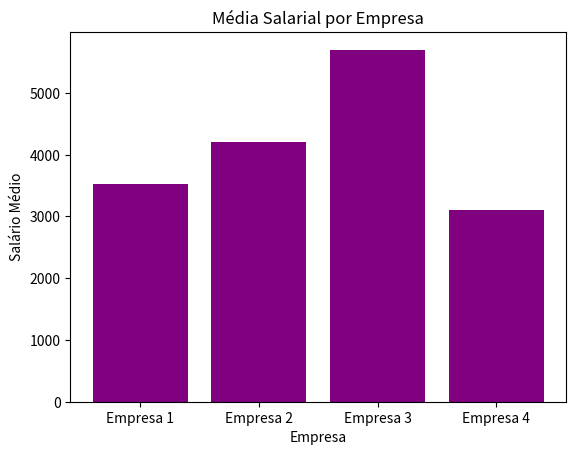

This chart was generated by the following Python code:
import statistics
import matplotlib.pyplot as plt

def moda1(lista):
    moda = statistics.mode(lista)
    print('Moda: ', moda)

def mediana1(lista):
    mediana = statistics.median(lista)
    print('Mediana: ', mediana)

def varianca1(lista):
    varianca = statistics.variance(lista)
    print('Variância: ', varianca)

def desvio1(lista):
    desvio = statistics.stdev(lista)
    print(f'Desvio padrão: {desvio:.2f}')

def media1(lista):
    media = statistics.mean(lista)
    print('Média: ', media)

empresa1 = [1000, 6000, 1200, 8000, 1400]
empresa2 = [5000, 4000, 3000, 2000, 7000]
empresa3 = [1200, 1300, 8000, 3000, 15000]
empresa4 = [1400, 1750, 2000, 4500, 5900]

def handle(lista, nome):
    print(f'EMPRESA {nome}')
    print('----------------------------')
    media1(lista)
    mediana1(lista)
    moda1(lista)
    varianca1(lista)
    desvio1(lista)

# Chamadas
handle(empresa1, '1')
handle(empresa2, '2')
handle(empresa3, '3')
handle(empresa4, '4')

# Plot gráfico de barras
empresas = ['Empresa 1', 'Empresa 2', 'Empresa 3', 'Empresa 4']
medias = [
    statistics.mean(empresa1),
    statistics.mean(empresa2),
    statistics.mean(empresa3),
    statistics.mean(empresa4)
]

plt.figure()
plt.bar(empresas, medias, color='purple')
plt.title('Média Salarial por Empresa')
plt.ylabel('Salário Médio')
plt.xlabel('Empresa')
plt.show()
